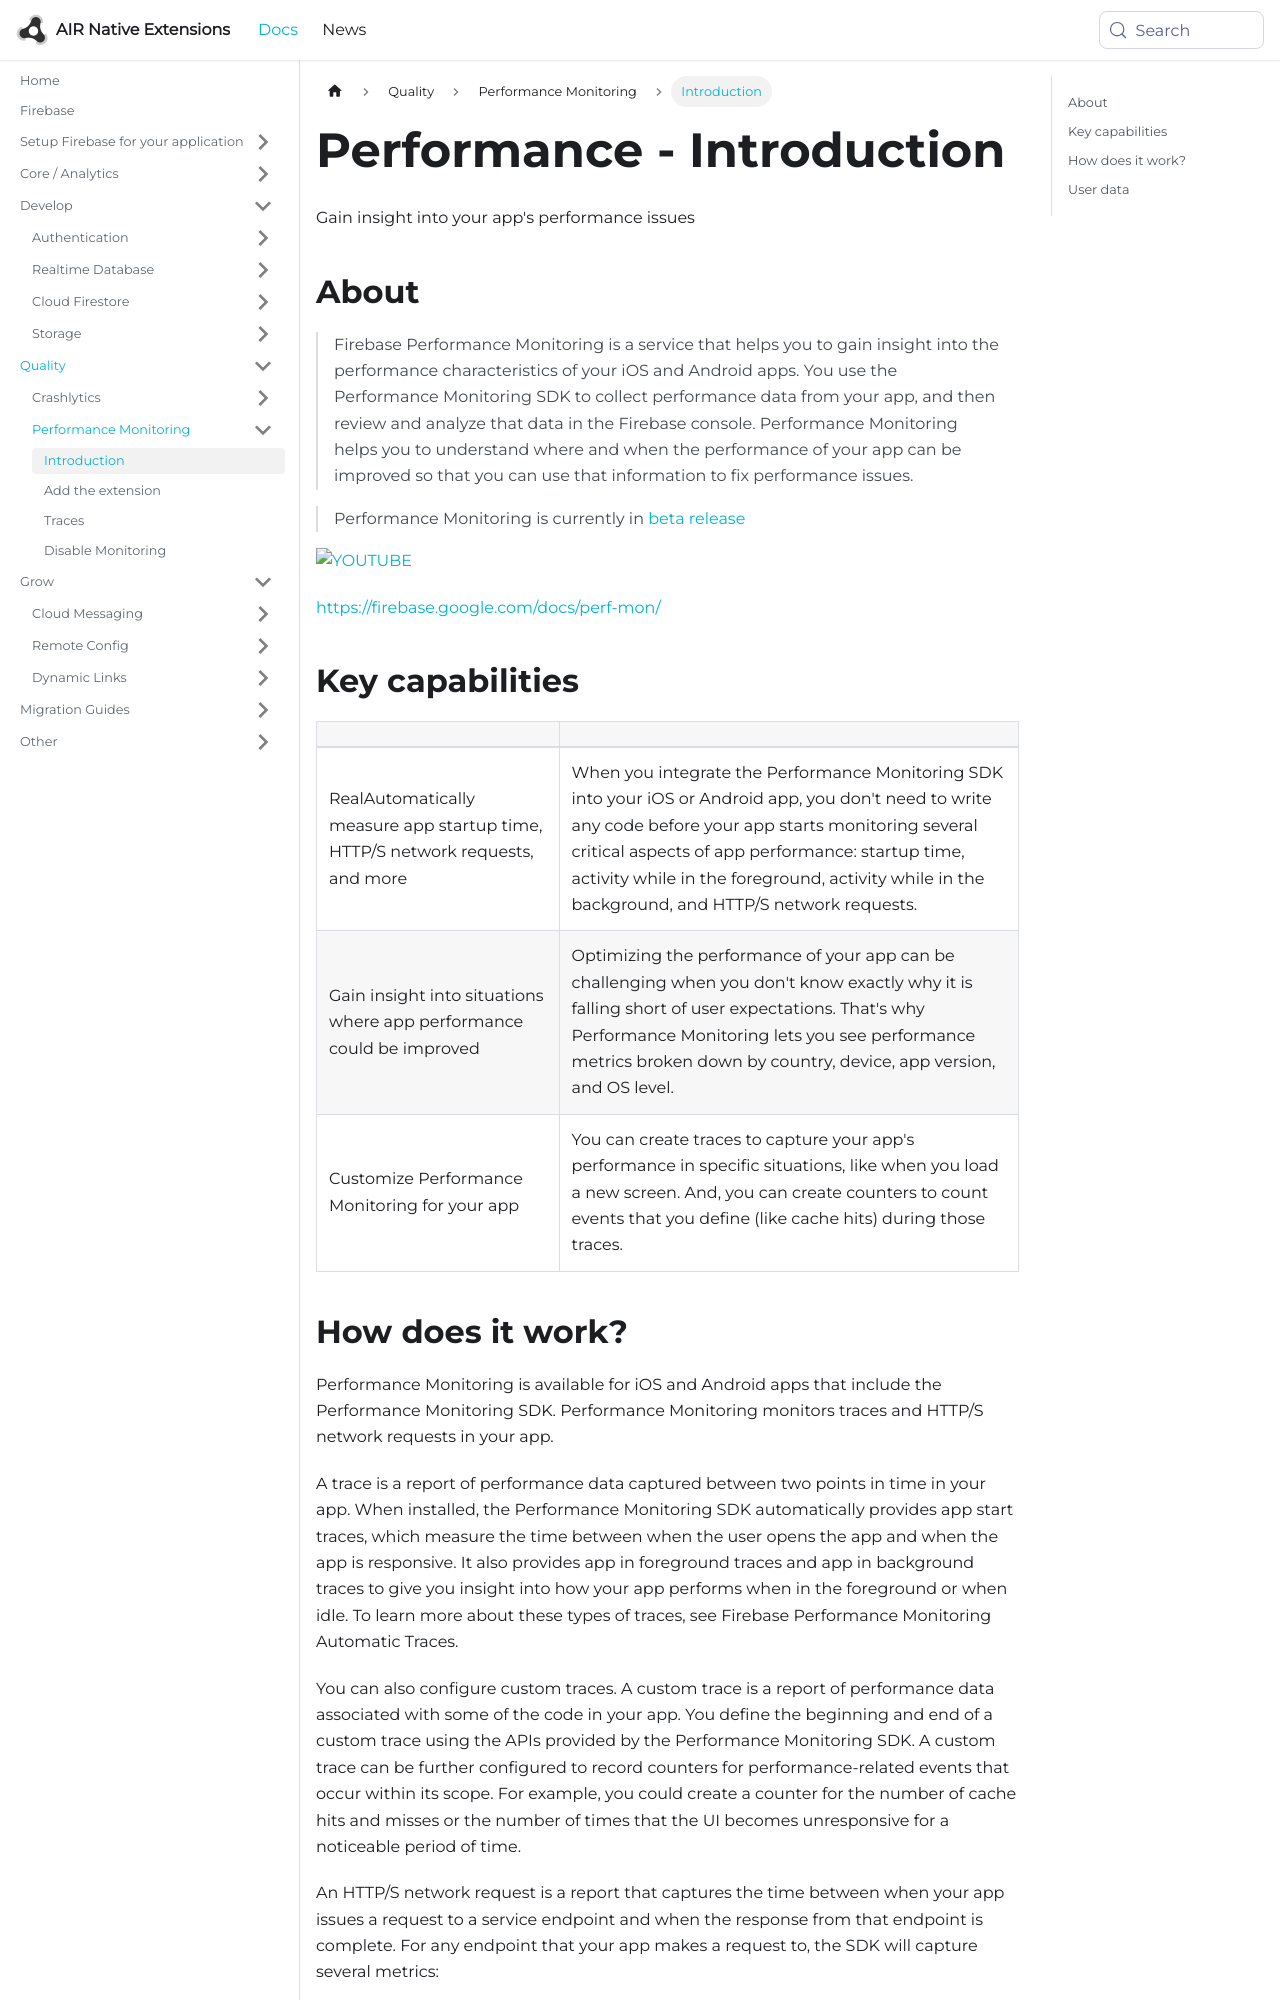

repository: airnativeextensions/nativeextensions-documentation · page: docs/firebase/performance/introduction/index.html · generator: docusaurus

---
title: Performance - Introduction
sidebar_label: Introduction
---

Gain insight into your app's performance issues


## About 

> Firebase Performance Monitoring is a service that helps you to gain insight into the performance 
> characteristics of your iOS and Android apps. You use the Performance Monitoring SDK to collect 
> performance data from your app, and then review and analyze that data in the Firebase console. 
> Performance Monitoring helps you to understand where and when the performance of your app can be 
> improved so that you can use that information to fix performance issues.


> 
> Performance Monitoring is currently in [beta release](https://support.google.com/firebase/answer/7011258)
>

[![YOUTUBE](https://img.youtube.com/vi/0EHSPFvH7vk/0.jpg)](https://www.youtube.com/watch?v=0EHSPFvH7vk)

[https://firebase.google.com/docs/perf-mon/](https://firebase.google.com/docs/perf-mon/)



## Key capabilities

| | |
|---|---|
| RealAutomatically measure app startup time, HTTP/S network requests, and more | When you integrate the Performance Monitoring SDK into your iOS or Android app, you don't need to write any code before your app starts monitoring several critical aspects of app performance: startup time, activity while in the foreground, activity while in the background, and HTTP/S network requests. |
| Gain insight into situations where app performance could be improved | Optimizing the performance of your app can be challenging when you don't know exactly why it is falling short of user expectations. That's why Performance Monitoring lets you see performance metrics broken down by country, device, app version, and OS level. |
| Customize Performance Monitoring for your app | You can create traces to capture your app's performance in specific situations, like when you load a new screen. And, you can create counters to count events that you define (like cache hits) during those traces. |
